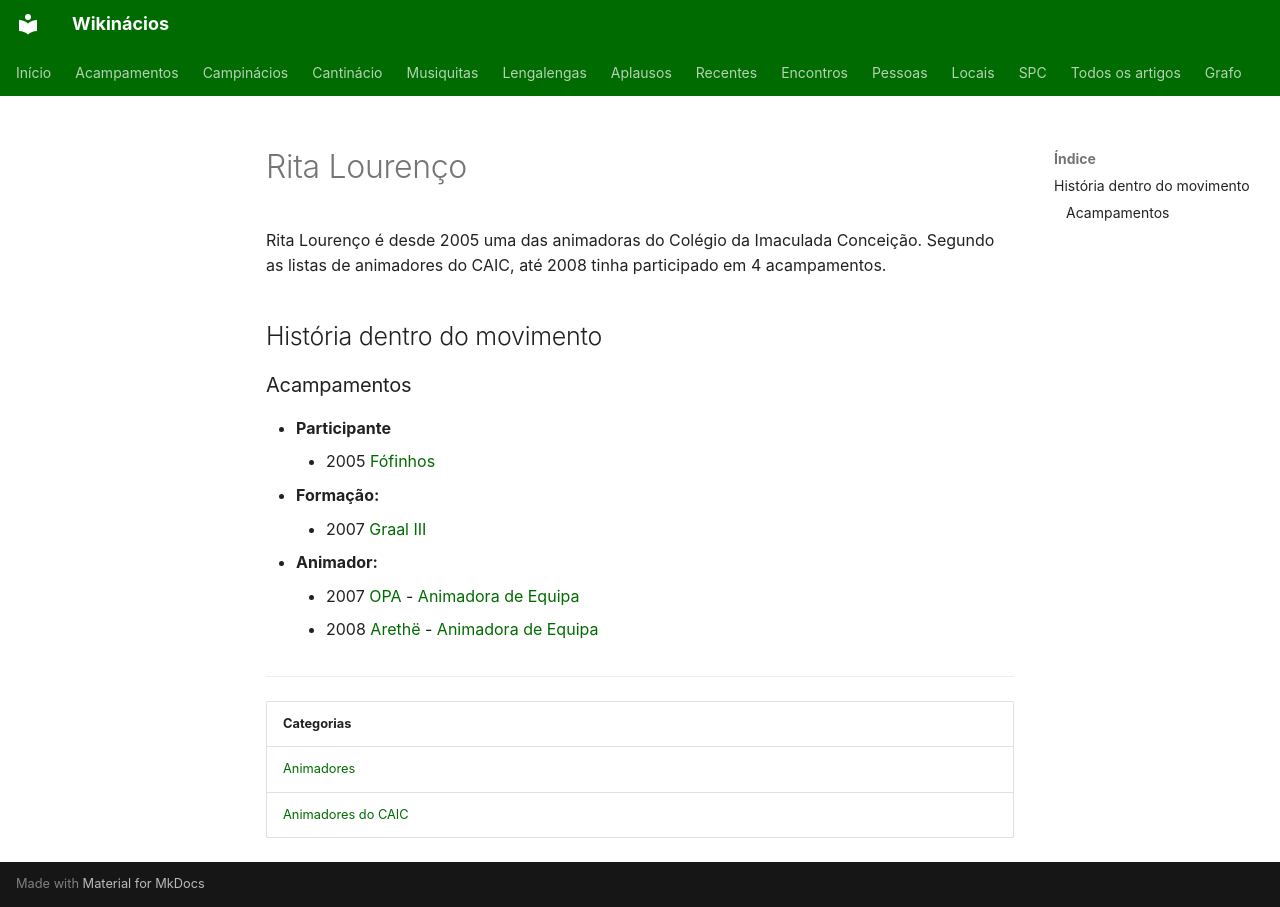

repository: neteinstein/Campinacios · page: Pessoas/R/Rita Lourenço.html · generator: mkdocs

# Rita Lourenço

Rita Lourenço é desde 2005 uma das animadoras do Colégio da Imaculada Conceição. Segundo as listas de animadores do CAIC, até 2008 tinha participado em 4 acampamentos.

## História dentro do movimento

### Acampamentos

- **Participante**
    - 2005 [Fófinhos](../../Acampamentos/2005/F%C3%B3finhos.md)
- **Formação:**
    - 2007 [Graal III](../../Acampamentos/2007/Graal%20III.md)
- **Animador:**
    - 2007 [OPA](../../Acampamentos/2007/OPA.md) - [Animadora de Equipa](../../Cargos/Animador%20de%20Equipa.md)
    - 2008 [Arethë](../../Acampamentos/2008/Areth%C3%AB.md) - [Animadora de Equipa](../../Cargos/Animador%20de%20Equipa.md)

---

| Categorias |
| --- |
| [Animadores](../../Categorias/Animadores.md) |
| [Animadores do CAIC](../../Categorias/Animadores%20do%20CAIC.md) |
